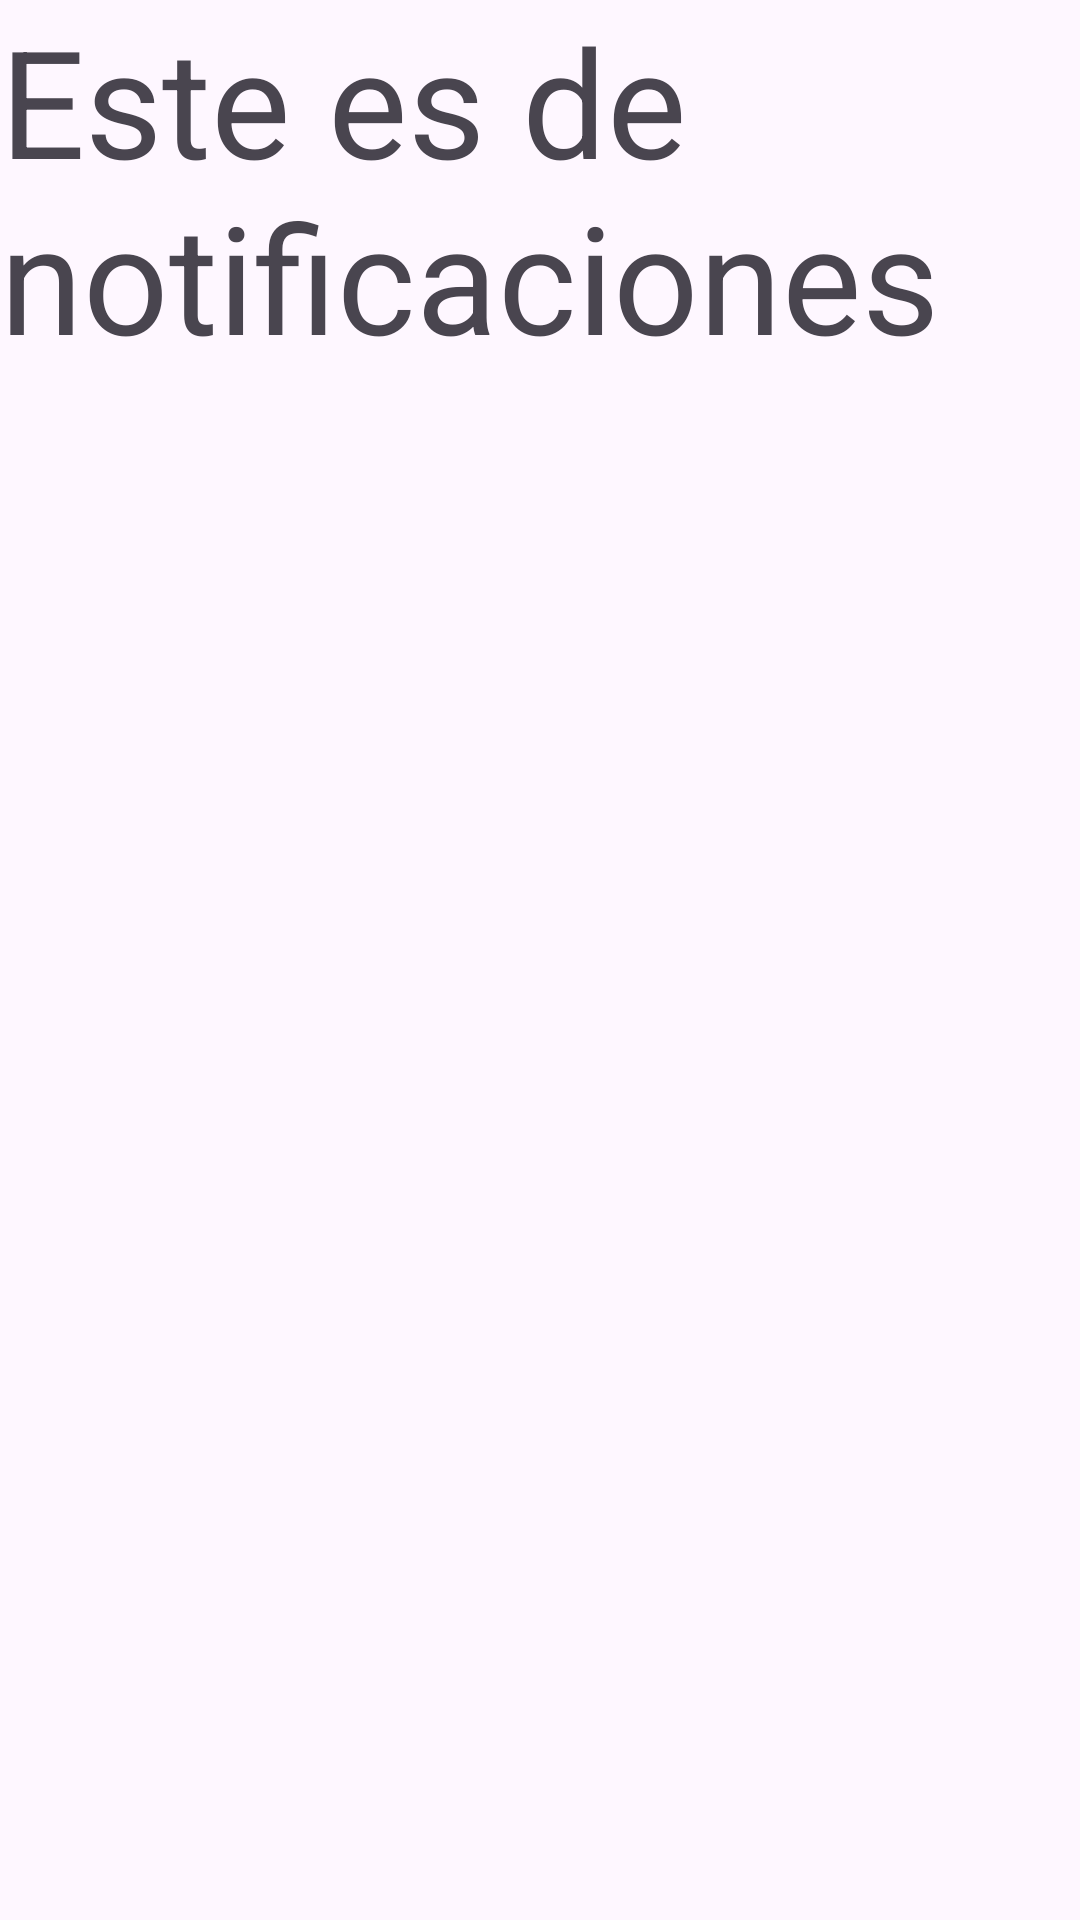

Android layout source for this screen:
<!-- AndroidManifest.xml: application theme Theme.EduxploraP -->
<!-- res/layout/fragment_notificacion_.xml -->
<?xml version="1.0" encoding="utf-8"?>
<FrameLayout xmlns:android="http://schemas.android.com/apk/res/android"
    xmlns:tools="http://schemas.android.com/tools"
    android:layout_width="match_parent"
    android:layout_height="match_parent"
    tools:context=".Notificacion_Fragment">

    
    <TextView
        android:layout_width="match_parent"
        android:layout_height="match_parent"
        android:textSize="50dp"
        android:text="Este es de notificaciones" />

</FrameLayout>
<!-- resources referenced by this layout -->
<resources>
  <style name="Theme.EduxploraP" parent="Base.Theme.EduxploraP" />
  <style name="Base.Theme.EduxploraP" parent="Theme.Material3.DayNight.NoActionBar">
          
          
      </style>
</resources>
